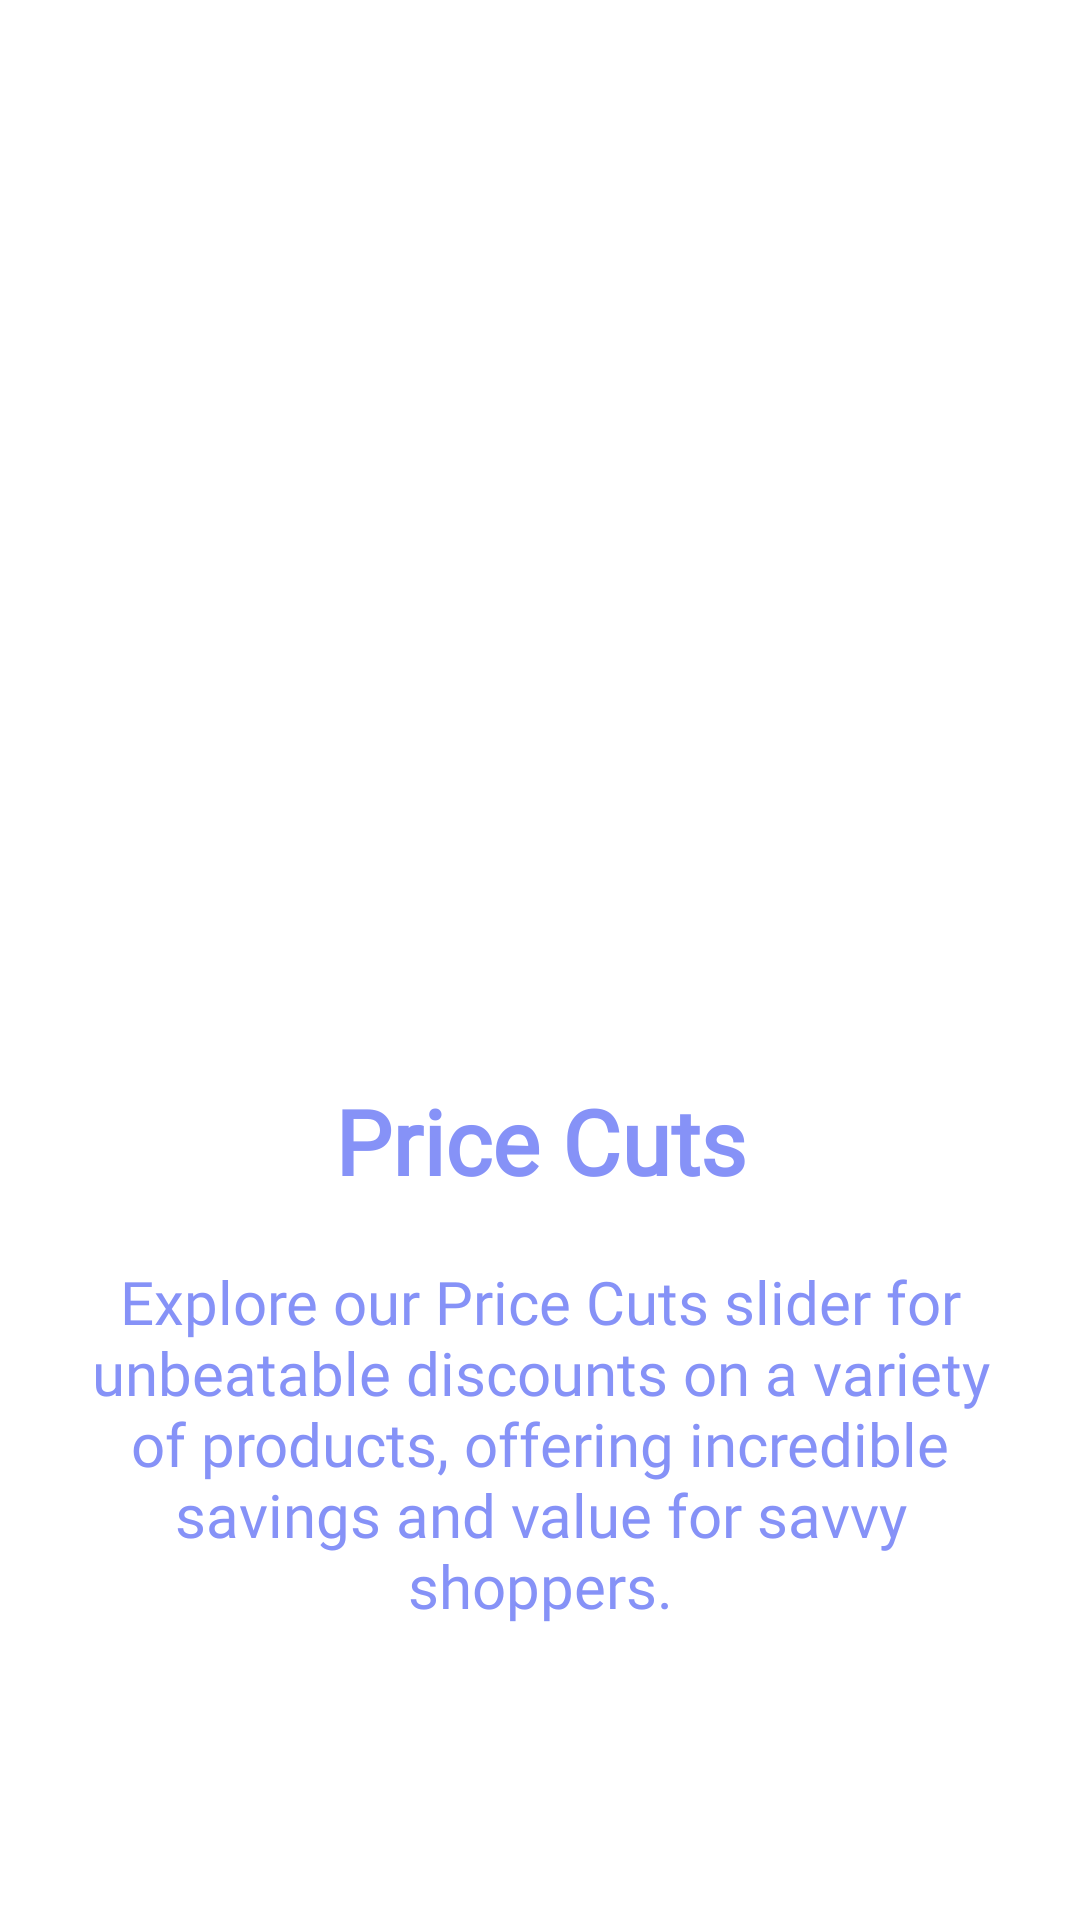

Reconstruct the res/layout file that produces this screen, plus the resources it refers to.
<!-- AndroidManifest.xml: application theme Theme.Ecommerce_application -->
<!-- res/layout/slider_screen.xml -->
<?xml version="1.0" encoding="utf-8"?>
<LinearLayout
    xmlns:android="http://schemas.android.com/apk/res/android"
    android:layout_width="match_parent"
    android:layout_height="match_parent"
    xmlns:app="http://schemas.android.com/apk/res-auto"
    android:orientation="vertical"
    app:flow_horizontalAlign="center">

    <ImageView
        android:id="@+id/sliderImage"
        android:layout_width="match_parent"
        android:layout_height="300dp"
        android:layout_marginTop="10dp"
        android:scaleType="centerCrop"
        android:src="@drawable/video"/>

    <TextView
        android:id="@+id/sliderTitle"
        android:layout_width="match_parent"
        android:layout_height="wrap_content"
        android:layout_marginTop="50dp"
        android:fontFamily="@font/poppins_thin"
        android:text="@string/screen1"
        android:textAlignment="center"
        android:textColor="@color/lavender"
        android:textSize="30sp"
        android:textStyle="bold" />

    <TextView
        android:id="@+id/sliderDesc"
        android:layout_width="match_parent"
        android:layout_height="wrap_content"
        android:layout_marginHorizontal="30dp"
        android:text="@string/screen1desc"
        android:fontFamily="@font/poppins_thin"
        android:layout_marginTop="20dp"
        android:textAlignment="center"
        android:textColor="@color/lavender"
        android:textSize="20sp"/>

</LinearLayout>
<!-- resources referenced by this layout -->
<resources>
  <color name="lavender">#8692f7</color>
  <string name="screen1">Price Cuts</string>
  <string name="screen1desc">
  Explore our Price Cuts slider for unbeatable discounts on a variety of products, offering incredible savings and value for savvy shoppers.
      </string>
  <style name="Theme.Ecommerce_application" parent="Theme.MaterialComponents.DayNight.NoActionBar">
          
          <item name="colorPrimary">@color/purple_500</item>
          <item name="colorPrimaryVariant">@color/purple_700</item>
          <item name="colorOnPrimary">@color/white</item>
          
          <item name="colorSecondary">@color/teal_200</item>
          <item name="colorSecondaryVariant">@color/teal_700</item>
          <item name="colorOnSecondary">@color/black</item>
          
          <item name="android:statusBarColor">?attr/colorPrimaryVariant</item>
          
  
      </style>
  <color name="purple_500">#FF6200EE</color>
  <color name="purple_700">#FF3700B3</color>
  <color name="white">#FFFFFFFF</color>
  <color name="teal_200">#FF03DAC5</color>
  <color name="teal_700">#FF018786</color>
  <color name="black">#FF000000</color>
</resources>
